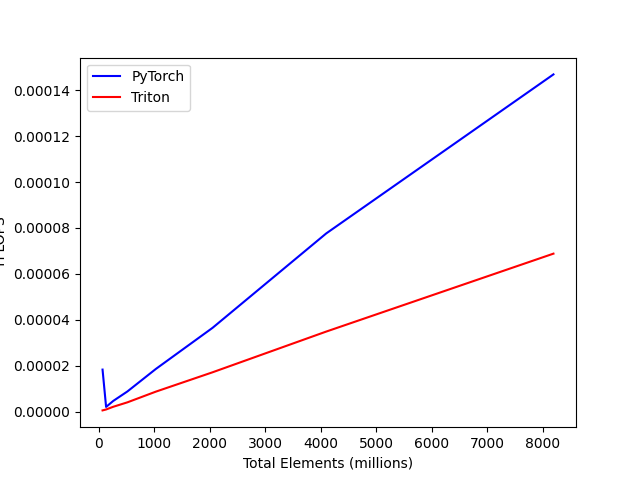

The file beside this chart, header and first rows:
total_elements, PyTorch, Triton
64, 0.000018, 0.000001
128, 0.000002, 0.000001
256, 0.000005, 0.000002
512, 0.000009, 0.000004
1024, 0.000019, 0.000009
2048, 0.000037, 0.000017
4096, 0.000078, 0.000035
8192, 0.000147, 0.000069
